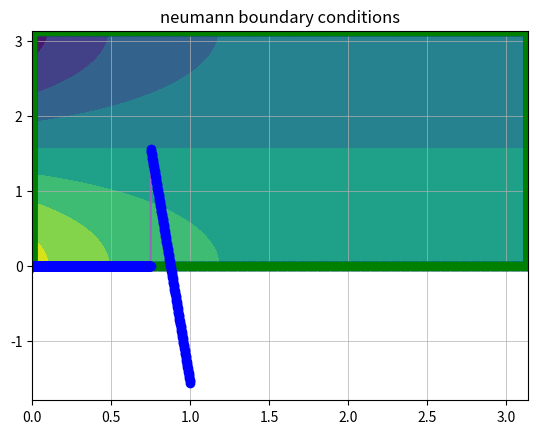
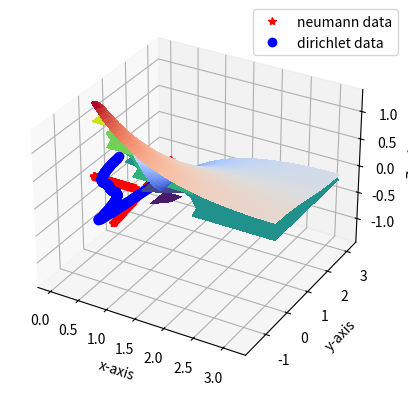
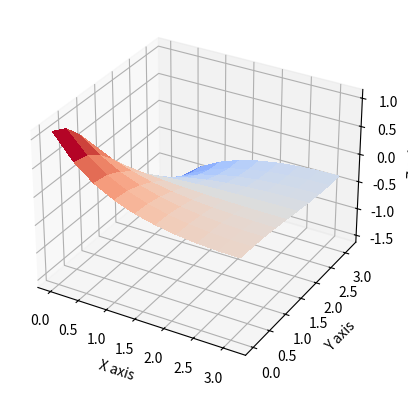

Write the Python code that produced these figures, in order.
#===============================================================================
import numpy as np
import math
import matplotlib
import matplotlib.pyplot as plt
from mpl_toolkits.mplot3d import Axes3D
from matplotlib import cm
#===============================================================================
# COMMENTS: solution of Laplace in 2d with neumann boundary conditions
# Last review at 15-9-2020
# Written by: Anevlavi Dimitra
#
# The normal vector direction does not affect the result. What happens with
# the Neumann problem??
#===============================================================================

def constantStrengthSource(x1, y1, x2, y2, xp, yp):
    # The induced velocity and velocity potential due to SL panel
    # At the centre of the element
    # curvilinear coordinate system
    xm=0.5*(x1+x2); ym=0.5*(y1+y2)
    xi1 = 0
    xi2 = math.sqrt((x2-x1)**2+(y2-y1)**2)

    fi = 2*xi2*math.log(0.5*xi2)/4/math.pi #potential
    th0 = math.atan2(y2-y1,x2-x1)
    rcon = math.sqrt((xp-xm)**2+(yp-ym)**2)/xi2

    if (rcon>1e-10):
        xip =  (xp-x1)*math.cos(th0)+(yp-y1)*math.sin(th0)
        yip = -(xp-x1)*math.sin(th0)+(yp-y1)*math.cos(th0)

        r1 = math.sqrt((xp-x1)**2+(yp-y1)**2)
        r2 = math.sqrt((xp-x2)**2+(yp-y2)**2)
        th1 = math.atan2(yip,xip-xi1)
        th2 = math.atan2(yip,xip-xi2)
        # The upper and lower side of the panels have the same fi (continuous)
        fi = (2*(xip-xi1)*math.log(r1) - 2*(xip-xi2)*math.log(r2) -2*(x2-x1) + 2*yip*(th2-th1))/4/math.pi

    return fi

def constantStrengthDoublet(x1, y1, x2, y2, xp, yp):
    xm=0.5*(x1+x2); ym=0.5*(y1+y2)
    xi1=0.0
    xi2=math.sqrt((x2-x1)**2+(y2-y1)**2)
    th0=math.atan2(y2-y1,x2-x1)

    xip =  (xp-x1)*math.cos(th0)+(yp-y1)*math.sin(th0)
    yip = -(xp-x1)*math.sin(th0)+(yp-y1)*math.cos(th0)
    fi=0.0
    rcon=math.sqrt((xp-xm)**2+(yp-ym)**2)/xi2;
    if (rcon>1e-10):
        th1=math.atan2(yip,xip-xi1);
        th2=math.atan2(yip,xip-xi2);
        fi=-(th2-th1)/2/math.pi;
        # the value changes if the solve the interior or exterior problem?
    return fi

def lineParametrization(xa, ya, xb, yb, Npanels):
    # line segment from point A to point B
    t = np.linspace(0,1,Npanels)
    xline = xa + t*(xb-xa)
    yline = ya + t*(yb-ya)
    return xline, yline

def collocationScheme(xi, yi):
    #normal and tangent unit vectors
    sizeN= len(xi)-1
    xcolloc = np.zeros(sizeN);ycolloc = np.zeros(sizeN)
    sin_theta = np.zeros(sizeN);cos_theta = np.zeros(sizeN)
    nx = np.zeros(sizeN);ny = np.zeros(sizeN)
    tx = np.zeros(sizeN);ty = np.zeros(sizeN)

    for ii in range(0,len(xcolloc)):
        xcolloc[ii] = 0.5*(xi[ii+1]+xi[ii])
        ycolloc[ii] = 0.5*(yi[ii+1]+yi[ii])

        lpanel = math.sqrt((xi[ii+1]-xi[ii])**2+(yi[ii+1]-yi[ii])**2) #panel length
        sin_theta[ii] = (yi[ii+1]-yi[ii])/lpanel
        cos_theta[ii] = (xi[ii+1]-xi[ii])/lpanel

        ## The normal vector outside the domain
        #nx[ii] = sin_theta[ii]
        #ny[ii] = -cos_theta[ii]
        #tx[ii] = -ny[ii]
        #ty[ii] = nx[ii]

        # The normal vector inside the domain
        nx[ii] = -sin_theta[ii]
        ny[ii] = cos_theta[ii]
        tx[ii] = ny[ii]
        ty[ii] = -nx[ii]

    return xcolloc, ycolloc, nx, ny, tx, ty

def analyticSolution(xx,yy, indexType):
    if (indexType ==2):
        uu = np.zeros((len(xx), len(yy)))
    else:
        uu = np.zeros(len(xx))
    # for the infinite series we take nterms = 10 terms
    nterms = 10
    PI = math.pi
    for N in range(1, nterms):
        a_n = 2*(1-(-1)**N)/(N**3*PI*math.tanh(N*PI))
        uu = uu + a_n*(np.cosh(N*xx)-np.tanh(N*PI)*np.sinh(N*xx))*np.cos(N*yy)
    return uu

#===============================================================================
# MAIN CODE
#===============================================================================
# CREATE MESH FOR SQUARE DOMAIN & BOYNDARY CONDITIONS
plotMesh = 1
plotAnalyticSolution = 1
plotBC = 1
plotNumericalSolution = 1
plotNumResultsBC = 1

Np = 150 #number of nodes
# square domain creation
xa, ya = 0, 0
xb, yb = math.pi, 0
xc, yc = math.pi, math.pi
xd, yd = 0, math.pi
[x1, y1] =lineParametrization(xa, ya, xb, yb, Np) #y=0
[x2, y2] =lineParametrization(xb, yb, xc, yc, Np) #x=pi
[x3, y3] =lineParametrization(xc, yc, xd, yd, Np) #y=1
[x4, y4] =lineParametrization(xd, yd, xa, ya, Np) #x=0

#nodes on the boundary with counter-clockwise numbering
xi = np.concatenate((x1, x2[1:len(x2)], x3[1:len(x3)], x4[1:len(x4)]))
yi = np.concatenate((y1, y2[1:len(y2)], y3[1:len(y3)], y4[1:len(y4)]))

[xcolloc, ycolloc, nx, ny, tx, ty] = collocationScheme(xi, yi)
xcolloc1 = xcolloc[0:(Np-1)];
ycolloc1 = ycolloc[0:(Np-1)];

xcolloc2 = xcolloc[(Np-1):(2*(Np-1))];
ycolloc2 = ycolloc[(Np-1):(2*(Np-1))]

xcolloc3 = xcolloc[2*(Np-1):3*(Np-1)];
ycolloc3 = ycolloc[2*(Np-1):3*(Np-1)]

xcolloc4 = xcolloc[3*(Np-1):len(xcolloc)];
ycolloc4 = ycolloc[3*(Np-1):len(ycolloc)]

#Boundary conditions
#   D---------------C
#   -               -
#   -               -
#   A---------------B

#indexType = 1
du1 = xcolloc1*0 #[xa,ya] - [xb, yb]
#u1 = analyticSolution(xcolloc1, ycolloc1, indexType)
du2 = xcolloc2*0 #[xb,yb] - [xc, yc]
#u2 = analyticSolution(xcolloc2, ycolloc2, indexType)
du3 = xcolloc3*0 #[xc,yc] - [xd, yd]
#u3 = analyticSolution(xcolloc3, ycolloc3, indexType)
du4 = ycolloc4-math.pi/2 #[xd,yd] - [xa, ya]
#u4 = analyticSolution(xcolloc4, ycolloc4, indexType)

dudn_bc = np.concatenate((du1, du2, du3, du4))
xindex = np.linspace(0, 1, len(dudn_bc))
# plot the discretized domain
if (plotMesh==1):
    plt.plot(x1, y1, x2, y2, x3, y3, x4, y4)
    plt.plot(x1, y1, 'bo', x2, y2, 'bo', x3, y3, 'bo', x4, y4, 'bo')
    plt.plot(xa, ya, 'r*', xb, yb, 'r*', xc, yc, 'r*', xd, yd, 'r*')
    plt.grid(linestyle='-', linewidth=0.5)
    plt.plot(xcolloc, ycolloc, 'gs')
    plt.quiver(xcolloc, ycolloc, nx, ny)
    plt.quiver(xcolloc, ycolloc, tx, ty)
    plt.grid(linestyle='-', linewidth=0.5)
    plt.title('Nodes, control points and orientation vectors')
    plt.show()

if (plotBC == 1):
    plt.plot(xindex, dudn_bc, xindex, dudn_bc, 'bo')
    plt.grid(linestyle='-', linewidth=0.5)
    plt.title('neumann boundary conditions')
    plt.show()

#===============================================================================
# ANALYTIC SOLUTION PREVIEW
if (plotAnalyticSolution==1):
    xanal = np.linspace(xa, xb, 100)
    yanal = np.linspace(ya, yc, 100)
    xx, yy = np.meshgrid(xanal, yanal)
    indexType =2
    uanal = analyticSolution(xx,yy, indexType)
    plt.contourf(xx,yy,uanal)

    fig = plt.figure()
    ax = fig.add_subplot(111, projection='3d')
    ax.plot_surface(xx, yy, uanal, cmap=cm.coolwarm,linewidth=0, antialiased=False)
    ax.set_xlabel('X axis')
    ax.set_ylabel('Y axis')
    ax.set_zlabel('Z axis')
    plt.show()

#===============================================================================
# BOUNDARY ELEMENT METHOD (BEM) BOYNDARY INTEGRAL EQUATION IN MATRIX FORM
sizeA = len(xcolloc)
Abij = np.zeros((sizeA, sizeA)) #G
Bbij = np.zeros((sizeA, sizeA)) #dGdn
#udirichlet = np.zeros((sizeA,1))
A = np.zeros((sizeA, sizeA))
S = np.zeros((sizeA, sizeA))

for ii in range(0, sizeA): #for each collocation point
    for jj in range(0, sizeA): #we evaluate the effect each panel
        # on each panel we have a piecewise-constat distribution of
        # sources (G) and dipoles (dG/dn)
        xp, yp = xcolloc[ii], ycolloc[ii]
        x1, y1 = xi[jj], yi[jj]
        x2, y2 = xi[jj+1], yi[jj+1]
        Abij[ii][jj] = constantStrengthSource(x1, y1, x2, y2, xp, yp)
        Bbij[ii][jj] = constantStrengthDoublet(x1, y1, x2, y2, xp, yp)
        deltaKronecker = 0
        if (ii == jj):
            deltaKronecker = 1
        A[ii][jj] = Abij[ii][jj]
        S[ii][jj] = 0.5*deltaKronecker + Bbij[ii][jj]

#===============================================================================
# SOLUTION OF THE LINEAR SYSTEM
b = np.matmul(A, dudn_bc)
u_bc = np.linalg.solve(S,b)
#===============================================================================
# COMPARISON WITH THE ANALYTIC SOLUTION
if (plotNumResultsBC==1):
    xindex = np.linspace(0, 1, len(xcolloc))
    #plt.plot(xindex, u_bc)
    #plt.plot(xindex, u_bc, 'bo', label='dirichlet data')
    plt.plot(xindex, dudn_bc, 'r*', label='neumann data')
    strLabel = 'Collocation points counter-clockwise indexing from (' + str(xa) + ',' + str(ya) +')'
    plt.xlabel(strLabel);
    plt.legend(bbox_to_anchor=(1.05, 1), loc='upper right', borderaxespad=0.)
    plt.grid(linestyle='-', linewidth=0.5)
    plt.show()

    xindex = np.linspace(0, 1, len(xcolloc))
    plt.plot(xindex, u_bc)
    plt.plot(xindex, u_bc, 'bo', label='dirichlet data')
    strLabel = 'Collocation points counter-clockwise indexing from (' + str(xa) + ',' + str(ya) +')'
    plt.xlabel(strLabel);
    plt.legend(bbox_to_anchor=(1.05, 1), loc='upper right', borderaxespad=0.)
    plt.grid(linestyle='-', linewidth=0.5)
    plt.show()

#===============================================================================
# DOMAIN SOLUTION u(x,y)
xtest = np.linspace(xa+0.0001, xb-0.0001, 10)
ytest = np.linspace(ya+0.0001, yc-0.0001, 10)
xnum, ynum = np.meshgrid(xtest, ytest)
indexType = 2
uactual = analyticSolution(xnum, ynum, indexType)

unum = np.zeros((len(xtest), len(ytest)))

#index0 = 0
for kk in range(0, len(xtest)):
    for ll in range(0, len(ytest)):
        # for each point in the meshgrid
        utemporary = 0
        xp = xtest[ll]; yp = ytest[kk];
        for jj in range(0, len(xcolloc)):
            x1, y1 = xi[jj], yi[jj]
            x2, y2 = xi[jj+1], yi[jj+1]
            SL = constantStrengthSource(x1, y1, x2, y2, xp, yp) # (G)
            DL = constantStrengthDoublet(x1, y1, x2, y2, xp, yp) #(dG/dn)
            utemporary = utemporary + dudn_bc[jj]*SL - u_bc[jj]*DL
            #index0 += 1
            #print(index0)
        unum[kk,ll]=utemporary

if (plotAnalyticSolution==1):
    plt.contourf(xtest,ytest,unum)
    plt.grid(linestyle='-', linewidth=0.5)
    plt.xlabel('x-axis')
    plt.ylabel('y-axis')
    plt.show()

    fig = plt.figure()
    ax = fig.add_subplot(111, projection='3d')
    ax.plot_surface(xnum, ynum, unum, cmap=cm.coolwarm,
                           linewidth=0, antialiased=False)
    ax.set_xlabel('X axis')
    ax.set_ylabel('Y axis')
    ax.set_zlabel('Z axis')
    plt.show()

constant1 = np.max(unum)
constant2 = np.max(uactual)
print(constant1) #numerical
print(constant2) #uanalytical
if (constant1<constant2):
    unum = unum + abs(constant2-constant1)
elif (constant1>constant2):
    unum = unum - abs(constant2-constant1)

constant3 = np.max(unum)
print(constant3)

totalError = np.max(np.abs(unum - uactual))
message1 = 'Number of elements = ' + str(4*Np) + ', maxError = ' + str(totalError)
print(message1)

print('Simulation when OK!')

#===============================================================================
